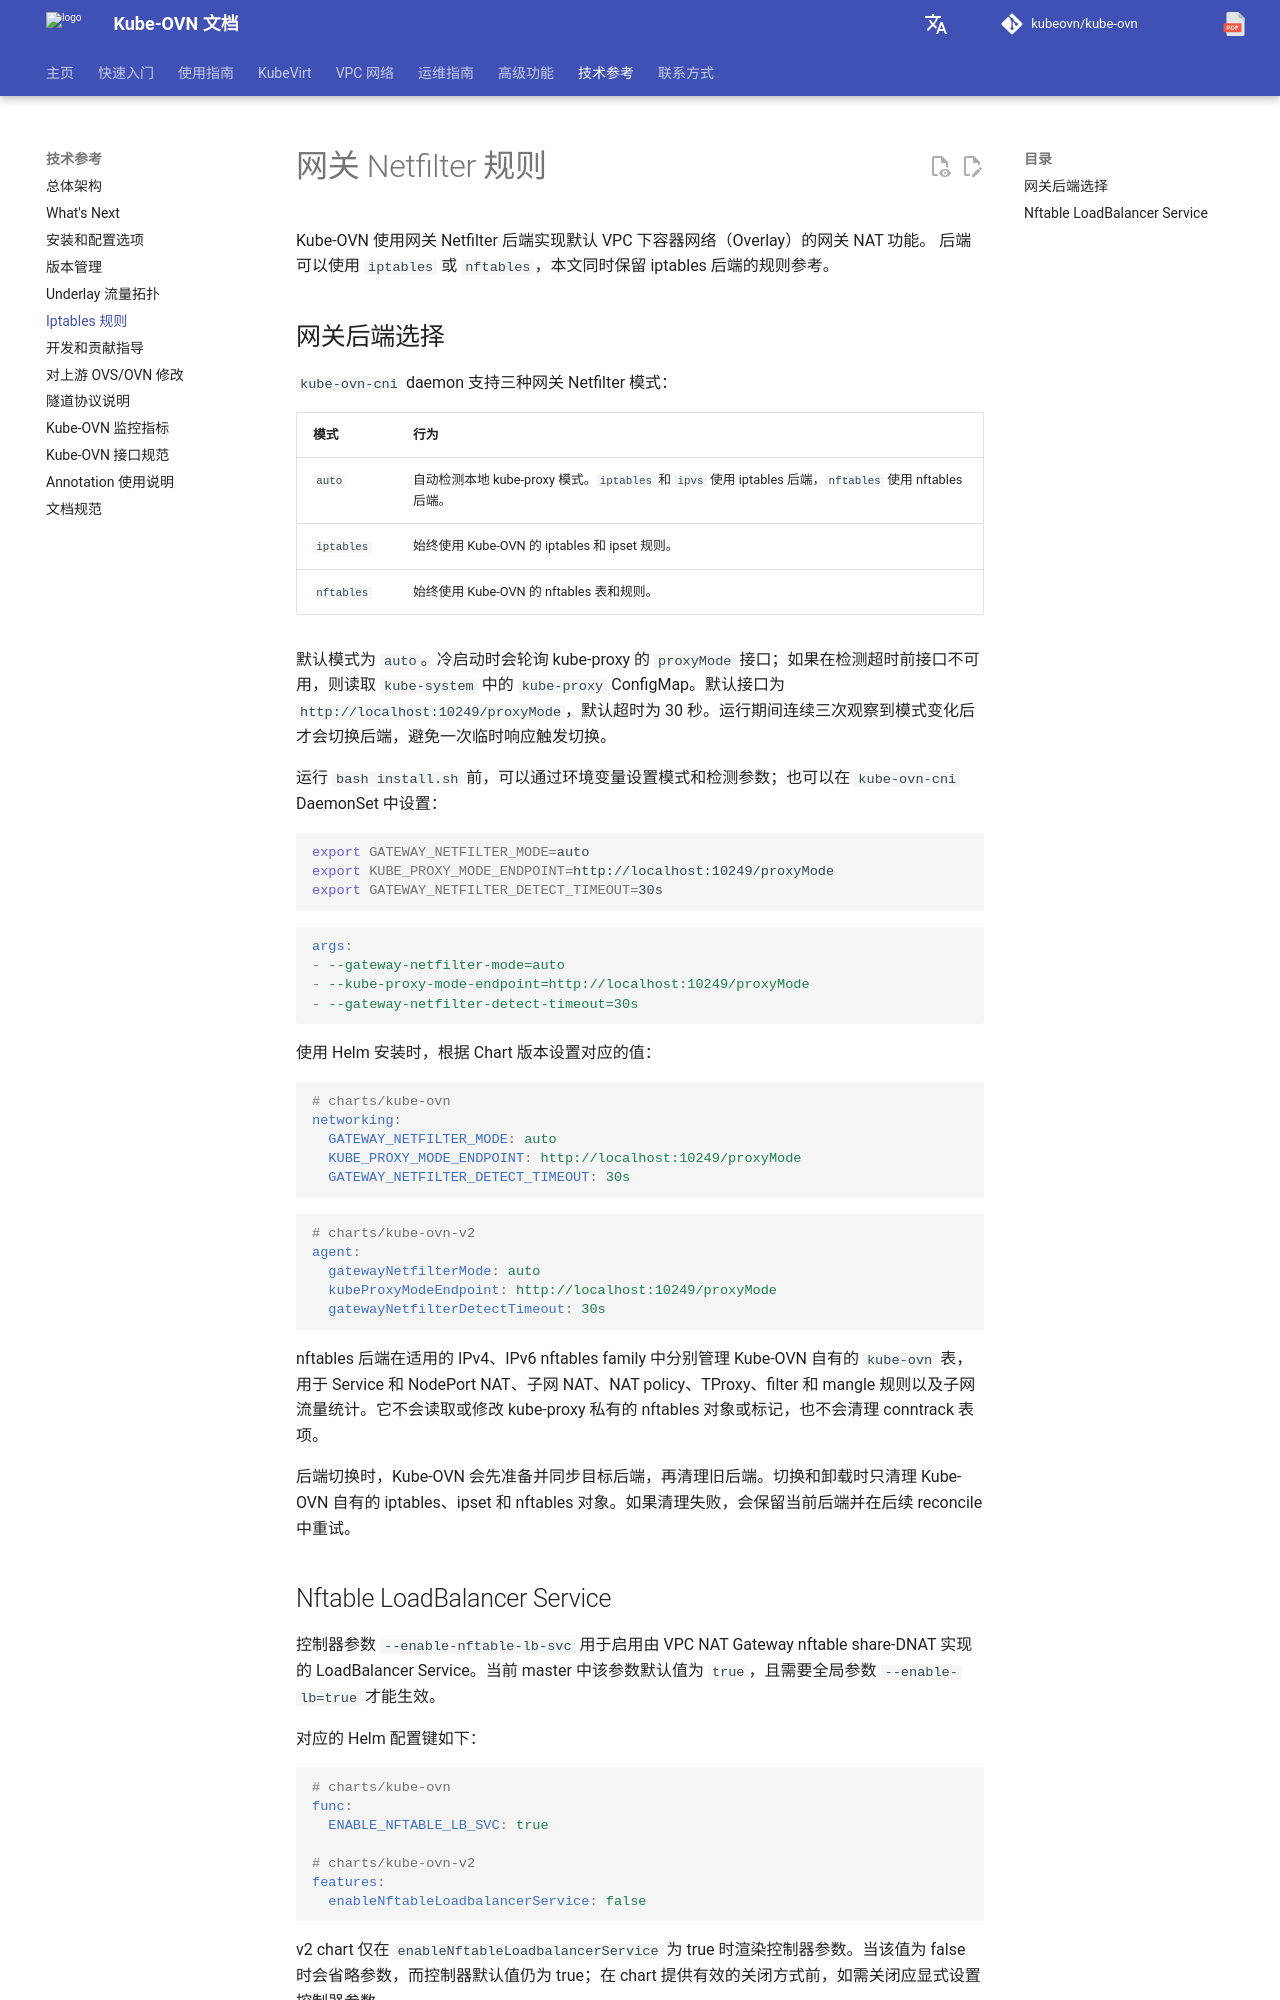

repository: kubeovn/docs · page: v1.18.x/reference/iptables-rules/index.html · generator: mkdocs

# 网关 Netfilter 规则

Kube-OVN 使用网关 Netfilter 后端实现默认 VPC 下容器网络（Overlay）的网关 NAT 功能。
后端可以使用 `iptables` 或 `nftables`，本文同时保留 iptables 后端的规则参考。

## 网关后端选择

`kube-ovn-cni` daemon 支持三种网关 Netfilter 模式：

| 模式 | 行为 |
| :--- | :--- |
| `auto` | 自动检测本地 kube-proxy 模式。`iptables` 和 `ipvs` 使用 iptables 后端，`nftables` 使用 nftables 后端。 |
| `iptables` | 始终使用 Kube-OVN 的 iptables 和 ipset 规则。 |
| `nftables` | 始终使用 Kube-OVN 的 nftables 表和规则。 |

默认模式为 `auto`。冷启动时会轮询 kube-proxy 的 `proxyMode` 接口；如果在检测超时前接口不可用，则读取 `kube-system` 中的 `kube-proxy` ConfigMap。默认接口为 `http://localhost:10249/proxyMode`，默认超时为 30 秒。运行期间连续三次观察到模式变化后才会切换后端，避免一次临时响应触发切换。

运行 `bash install.sh` 前，可以通过环境变量设置模式和检测参数；也可以在 `kube-ovn-cni` DaemonSet 中设置：

```bash
export GATEWAY_NETFILTER_MODE=auto
export KUBE_PROXY_MODE_ENDPOINT=http://localhost:10249/proxyMode
export GATEWAY_NETFILTER_DETECT_TIMEOUT=30s
```

```yaml
args:
- --gateway-netfilter-mode=auto
- --kube-proxy-mode-endpoint=http://localhost:10249/proxyMode
- --gateway-netfilter-detect-timeout=30s
```

使用 Helm 安装时，根据 Chart 版本设置对应的值：

```yaml
# charts/kube-ovn
networking:
  GATEWAY_NETFILTER_MODE: auto
  KUBE_PROXY_MODE_ENDPOINT: http://localhost:10249/proxyMode
  GATEWAY_NETFILTER_DETECT_TIMEOUT: 30s
```

```yaml
# charts/kube-ovn-v2
agent:
  gatewayNetfilterMode: auto
  kubeProxyModeEndpoint: http://localhost:10249/proxyMode
  gatewayNetfilterDetectTimeout: 30s
```

nftables 后端在适用的 IPv4、IPv6 nftables family 中分别管理 Kube-OVN 自有的 `kube-ovn` 表，用于 Service 和 NodePort NAT、子网 NAT、NAT policy、TProxy、filter 和 mangle 规则以及子网流量统计。它不会读取或修改 kube-proxy 私有的 nftables 对象或标记，也不会清理 conntrack 表项。

后端切换时，Kube-OVN 会先准备并同步目标后端，再清理旧后端。切换和卸载时只清理 Kube-OVN 自有的 iptables、ipset 和 nftables 对象。如果清理失败，会保留当前后端并在后续 reconcile 中重试。
